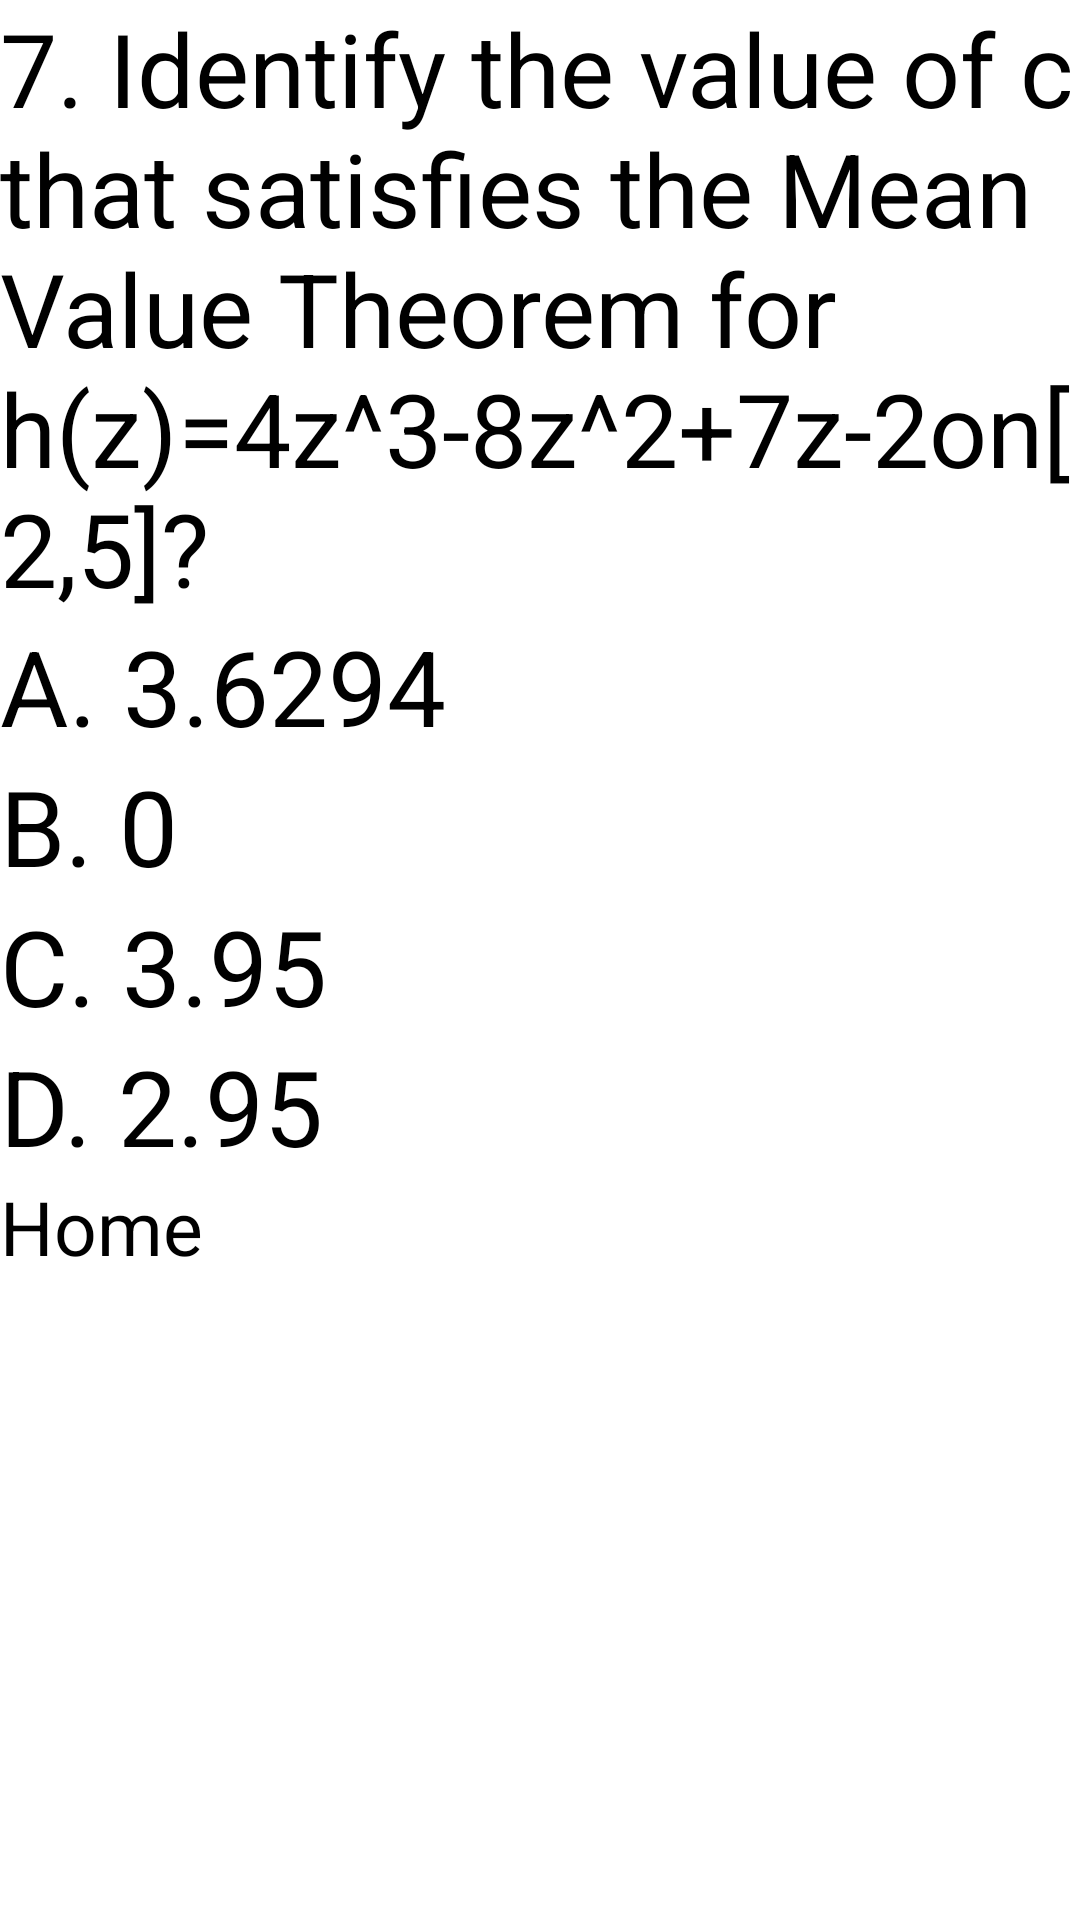

The Android layout XML behind this screen, and the referenced resources:
<!-- AndroidManifest.xml: application theme Theme.Test_poj -->
<!-- res/layout/activity_calc7.xml -->
<?xml version="1.0" encoding="utf-8"?>
<LinearLayout
    xmlns:android="http://schemas.android.com/apk/res/android"
    xmlns:app="http://schemas.android.com/apk/res-auto"
    xmlns:tools="http://schemas.android.com/tools"
    android:layout_height="match_parent"
    android:layout_width="match_parent"
    android:orientation="vertical"
    tools:context=".Calc7Activity">

    <TextView
        android:id="@+id/textView14"
        android:layout_width="match_parent"
        android:layout_height="wrap_content"
        android:text="7. Identify the value of c that satisfies the Mean Value Theorem for h(z)=4z^3-8z^2+7z-2on[2,5]?"
        android:textSize="34sp"/>

    <Button
        android:id="@+id/button52"
        android:layout_width="match_parent"
        android:layout_height="wrap_content"
        android:text="A. 3.6294"
        android:textSize="35sp"
        android:onClick="correctScreen"/>

    <Button
        android:id="@+id/button53"
        android:layout_width="match_parent"
        android:layout_height="wrap_content"
        android:text="B. 0"
        android:onClick="incorrectScreen"
        android:textSize="35sp"/>

    <Button
        android:id="@+id/button54"
        android:layout_width="match_parent"
        android:layout_height="wrap_content"
        android:text="C. 3.95"
        android:textSize="35sp"
        android:onClick="incorrectScreen"/>

    <Button
        android:id="@+id/button55"
        android:layout_width="match_parent"
        android:layout_height="wrap_content"
        android:text="D. 2.95"
        android:textSize="35sp"
        android:onClick="incorrectScreen"/>

    <Button
        android:layout_width="wrap_content"
        android:layout_height="60dp"
        android:text="Home"
        android:textSize="25sp"
        android:onClick="backBtn" />

</LinearLayout>
<!-- resources referenced by this layout -->
<resources>
  <style name="Theme.Test_poj" parent="Base.Theme.Test_poj">
          
          <item name="android:navigationBarColor">@android:color/transparent</item>
          <item name="android:statusBarColor">@android:color/transparent</item>
          <item name="android:windowLightStatusBar">?attr/isLightTheme</item>
      </style>
</resources>
